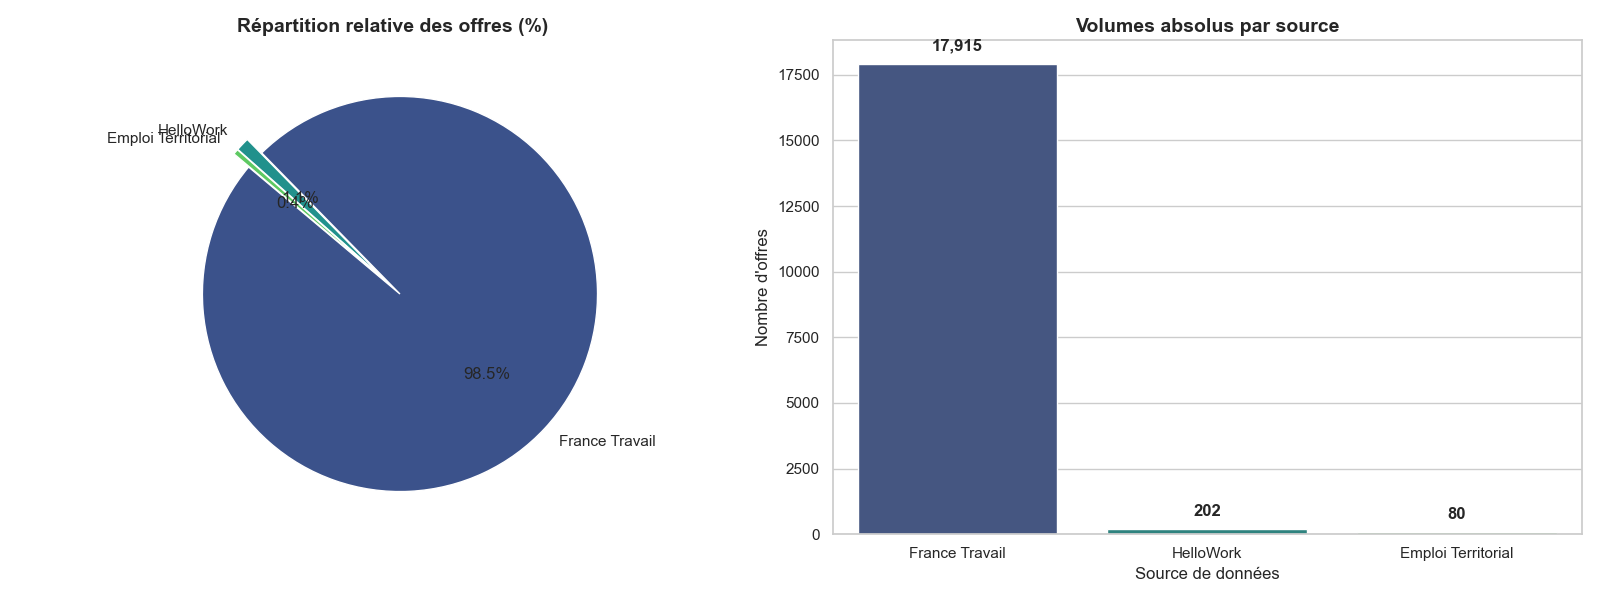

The file beside this chart, header and first rows:
source, nb_offres, pourcentage
France Travail, 17915, 98.45
HelloWork, 202, 1.11
Emploi Territorial, 80, 0.4396
